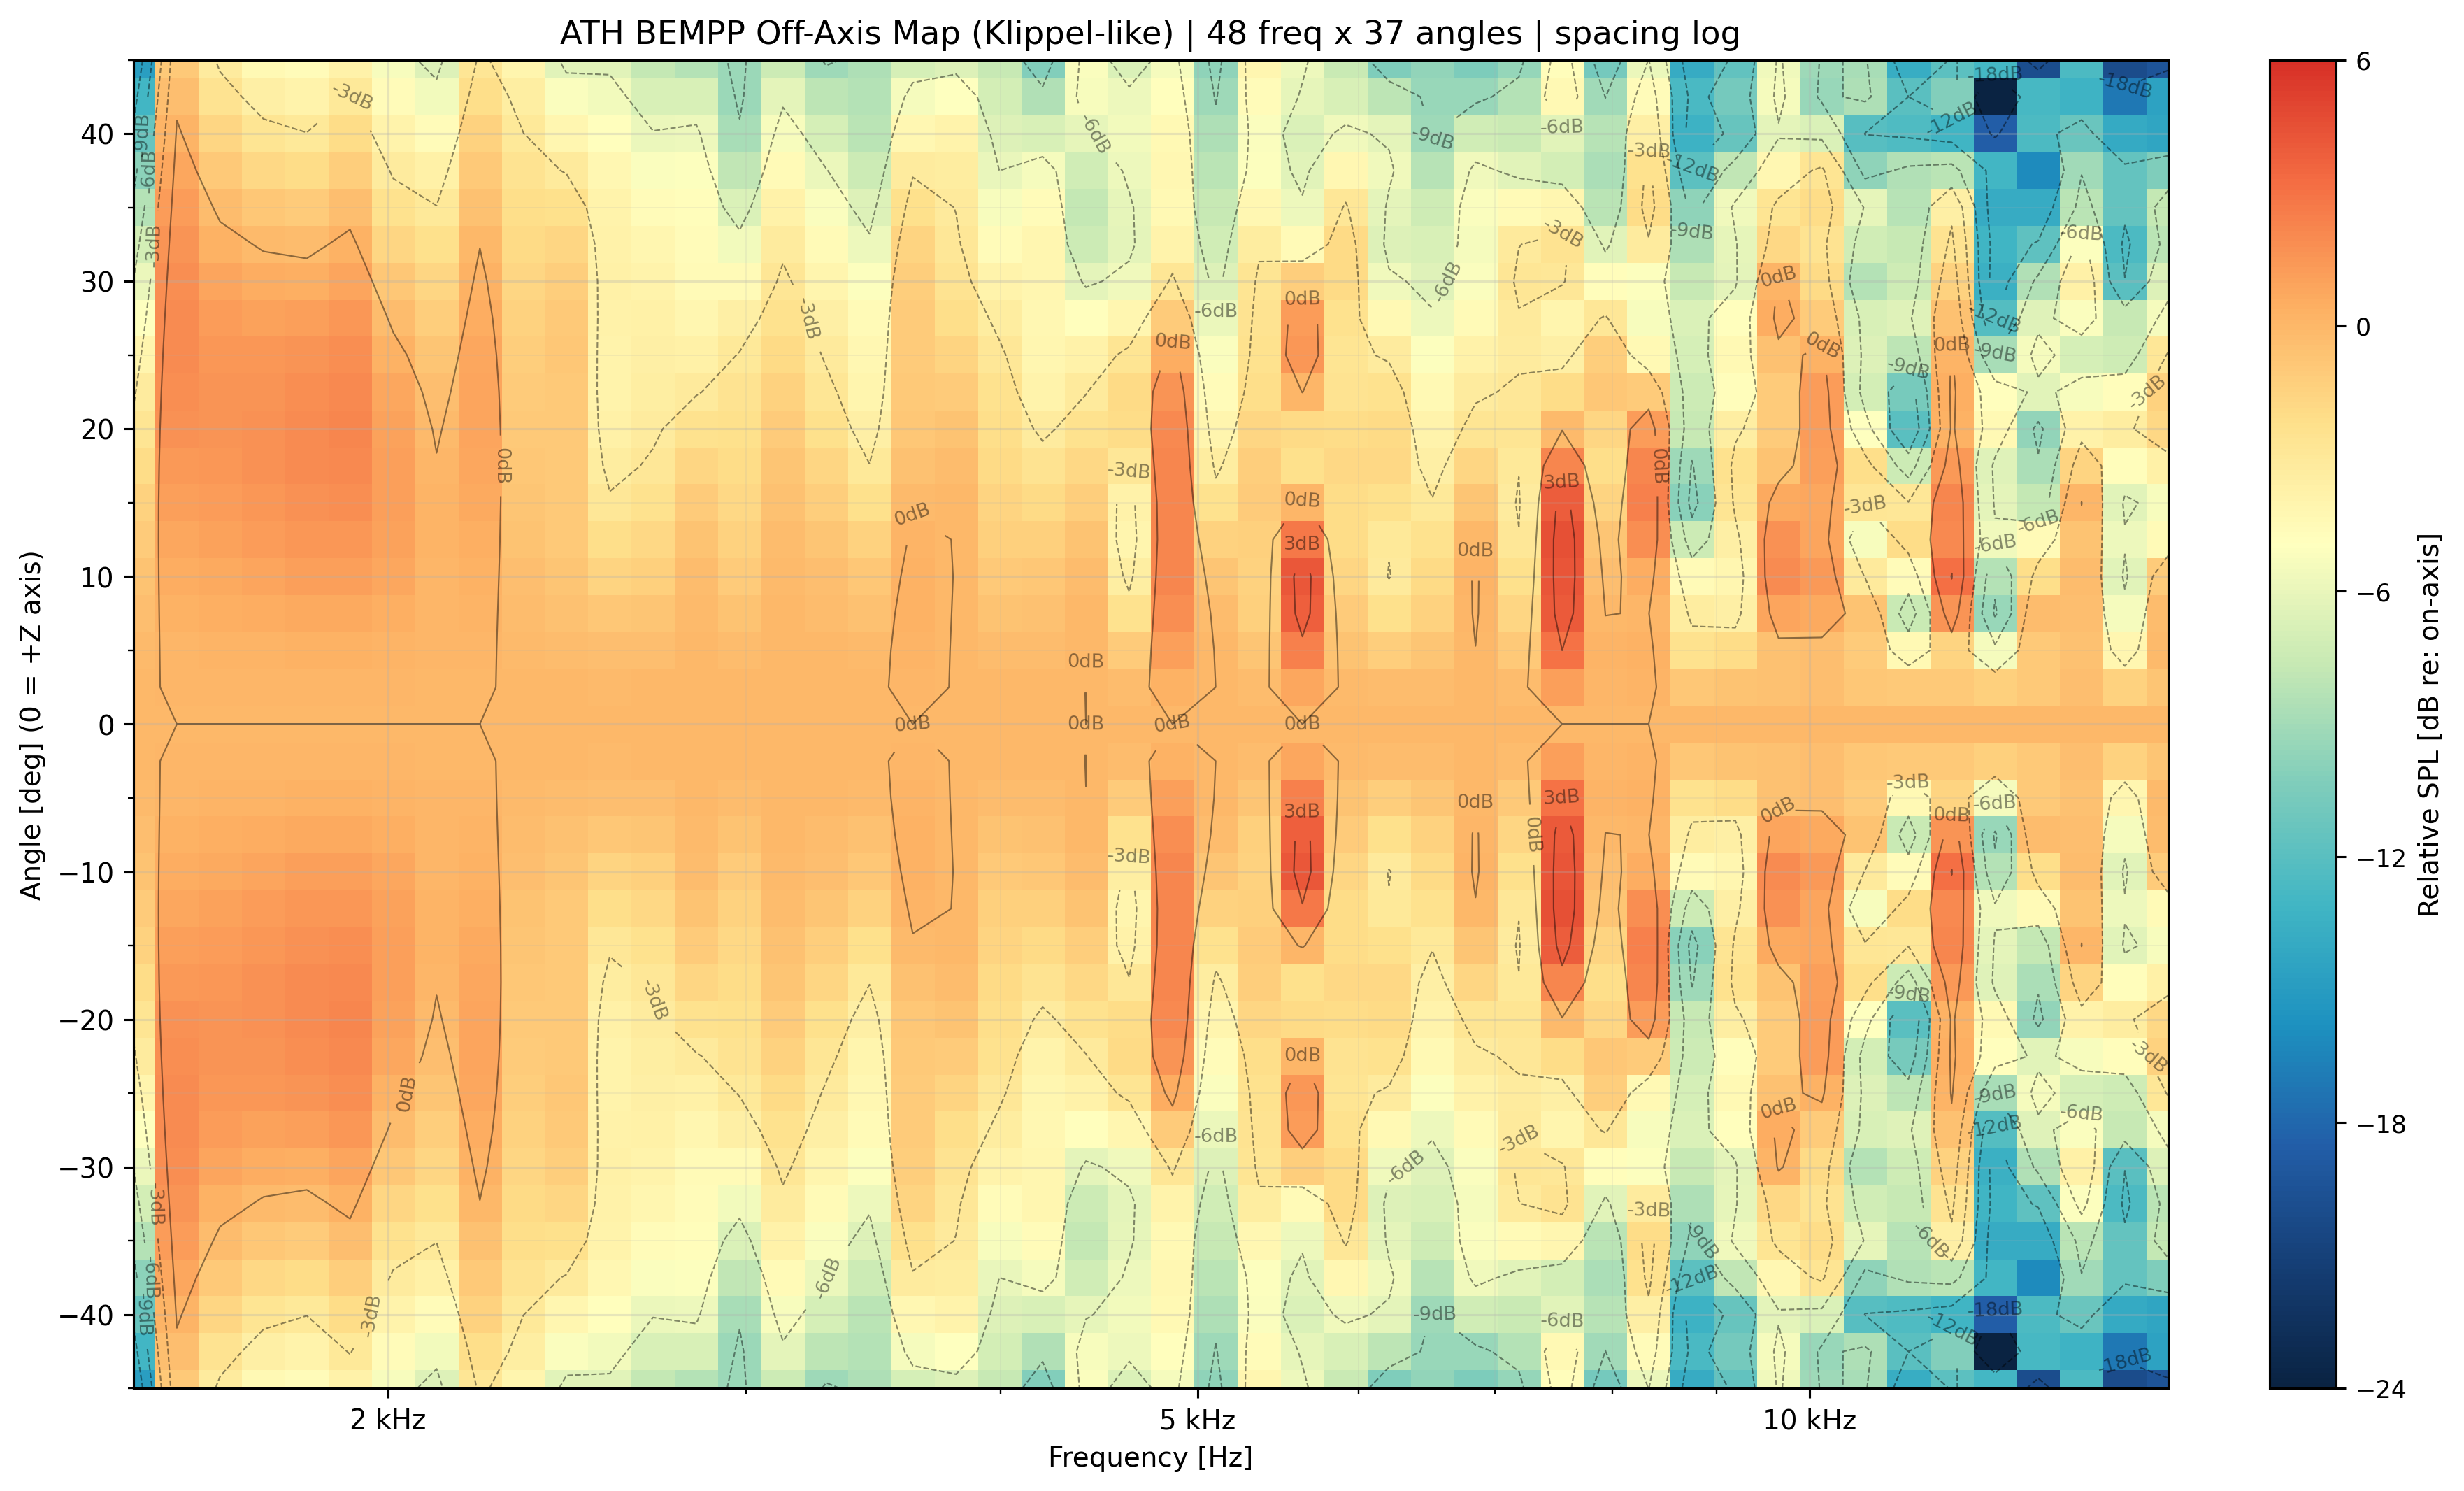

Values plotted in this chart, from the file beside it:
freq_hz, angle_deg, spl_db
1500, -45, 76.42
1500, -42.5, 78.18
1500, -40, 79.87
1500, -37.5, 81.44
1500, -35, 82.88
1500, -32.5, 84.18
1500, -30, 85.33
1500, -27.5, 86.35
1500, -25, 87.24
1500, -22.5, 88.02
1500, -20, 88.69
1500, -17.5, 89.28
1500, -15, 89.79
1500, -12.5, 90.23
1500, -10, 90.59
1500, -7.5, 90.88
1500, -5, 91.1
1500, -2.5, 91.23
1500, 0, 91.27
1500, 2.5, 91.23
1500, 5, 91.1
1500, 7.5, 90.88
1500, 10, 90.59
1500, 12.5, 90.23
1500, 15, 89.79
1500, 17.5, 89.28
1500, 20, 88.69
1500, 22.5, 88.02
1500, 25, 87.24
1500, 27.5, 86.35
1500, 30, 85.33
1500, 32.5, 84.18
1500, 35, 82.88
1500, 37.5, 81.44
1500, 40, 79.87
1500, 42.5, 78.18
1500, 45, 76.42
1575, -45, 83.88
1575, -42.5, 84.5
1575, -40, 85.1
1575, -37.5, 85.63
1575, -35, 86.08
1575, -32.5, 86.44
1575, -30, 86.69
1575, -27.5, 86.82
1575, -25, 86.84
1575, -22.5, 86.75
1575, -20, 86.56
1575, -17.5, 86.29
1575, -15, 85.98
1575, -12.5, 85.66
1575, -10, 85.38
1575, -7.5, 85.15
1575, -5, 85
1575, -2.5, 84.91
1575, 0, 84.88
1575, 2.5, 84.91
1575, 5, 85
1575, 7.5, 85.15
1575, 10, 85.38
... 1,716 more rows
